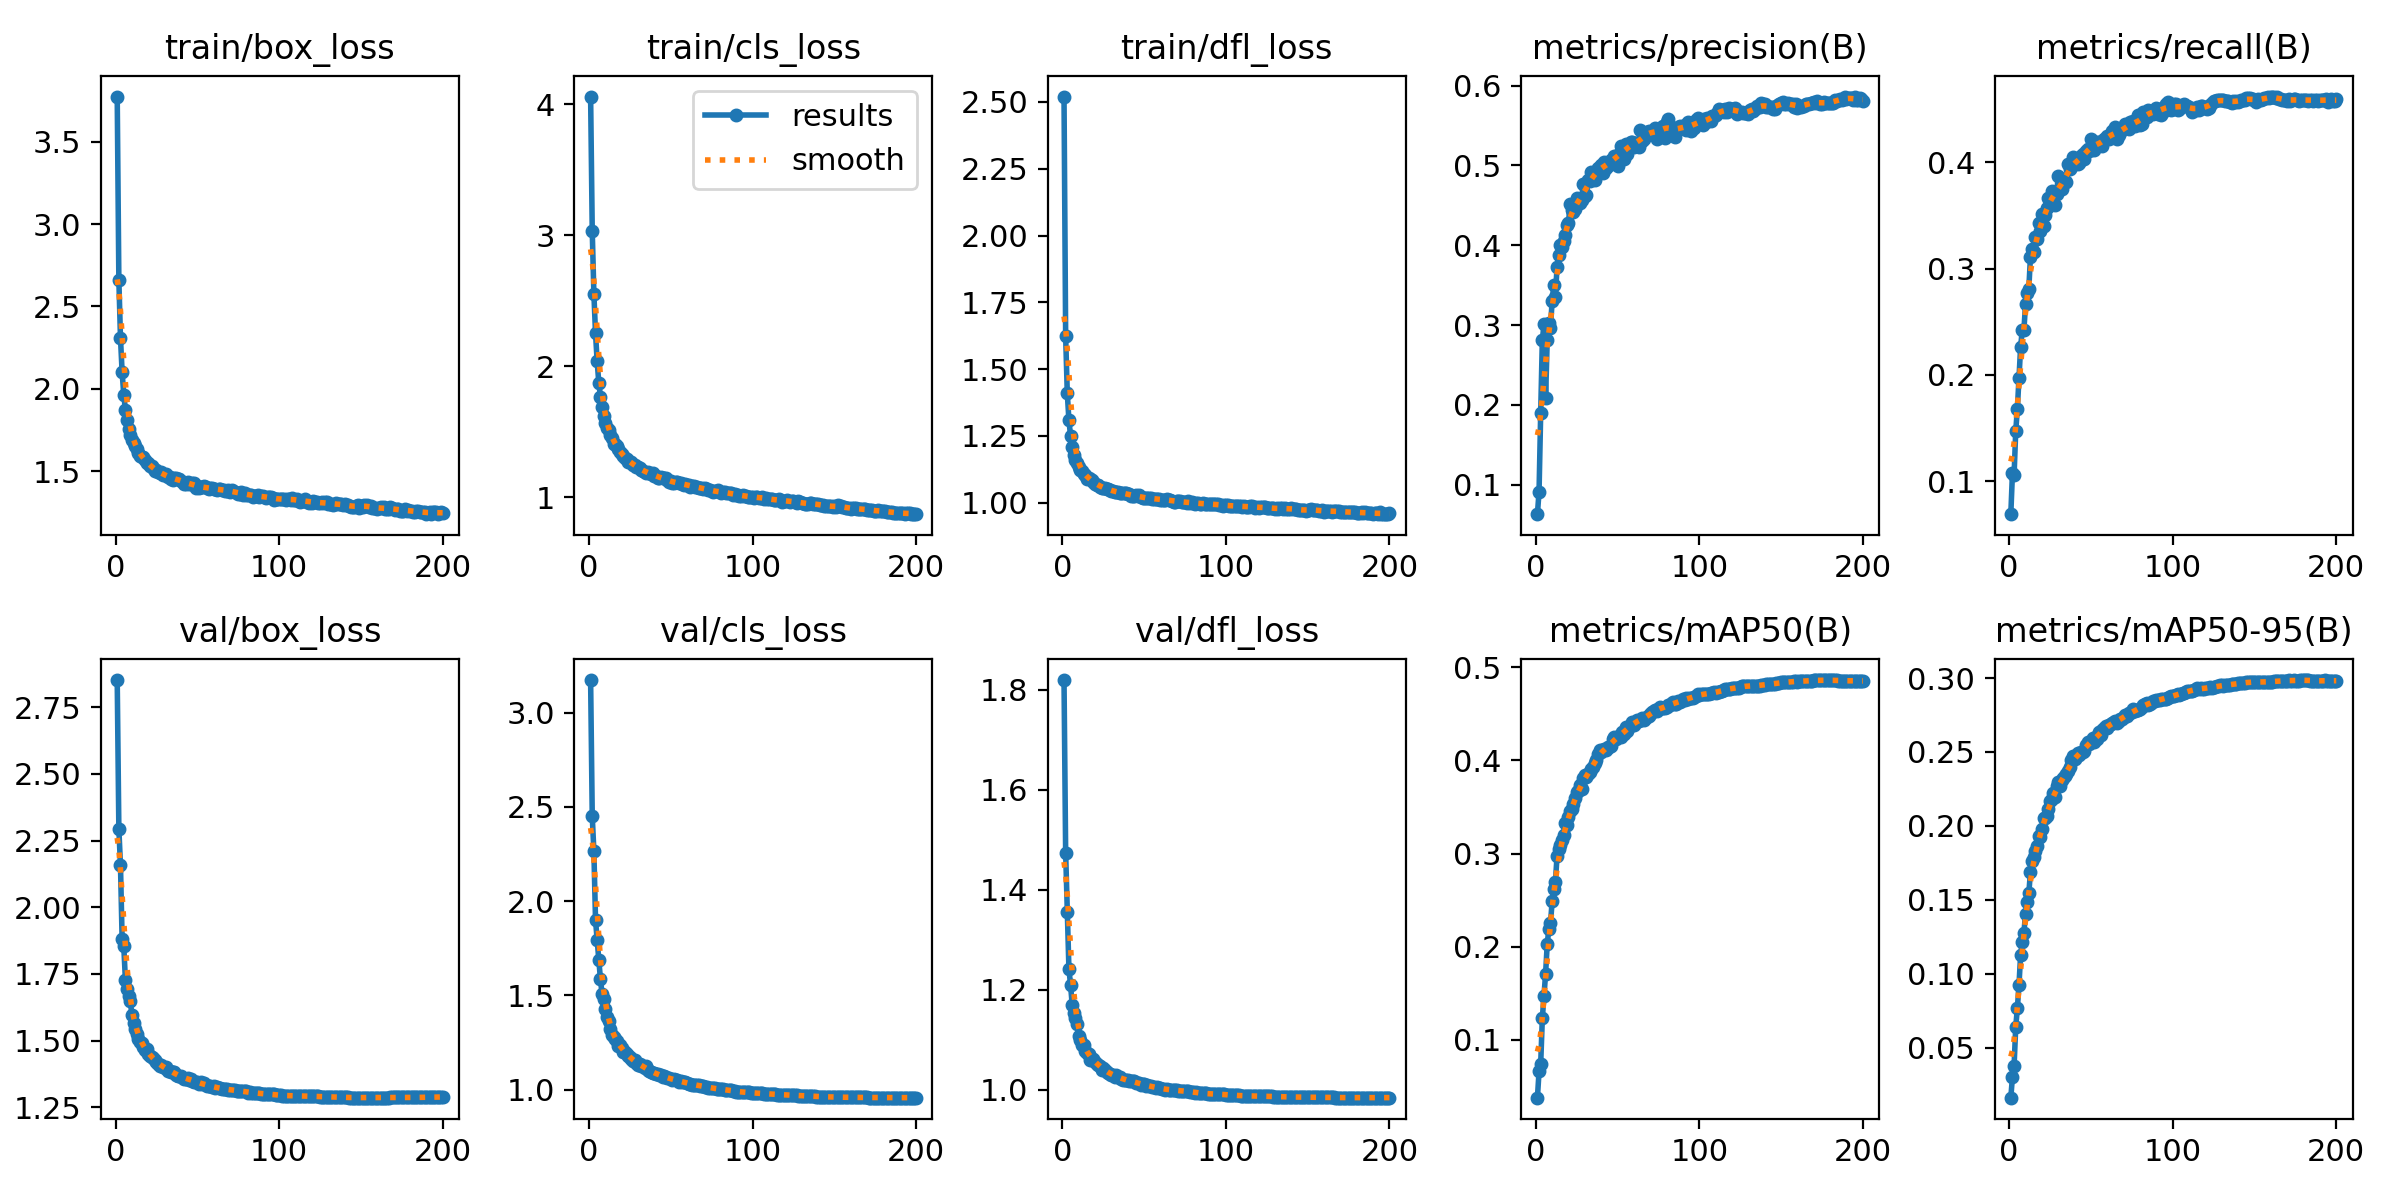

The file beside this chart, header and first rows:
epoch, train/box_loss, train/cls_loss, train/dfl_loss, metrics/precision(B), metrics/recall(B), metrics/mAP50(B), metrics/mAP50-95(B), val/box_loss, val/cls_loss, val/dfl_loss, lr/pg0, lr/pg1, lr/pg2
1, 3.774, 4.06, 2.52, 0.06317, 0.06881, 0.03799, 0.01617, 2.852, 3.172, 1.82, 0.07007, 0.003325, 0.003325
2, 2.662, 3.029, 1.622, 0.09148, 0.1076, 0.06612, 0.03026, 2.294, 2.45, 1.475, 0.04004, 0.006626, 0.006626
3, 2.307, 2.553, 1.41, 0.19, 0.1057, 0.07393, 0.03761, 2.157, 2.264, 1.356, 0.009975, 0.009893, 0.009893
4, 2.1, 2.251, 1.308, 0.2808, 0.1467, 0.123, 0.06399, 1.88, 1.9, 1.242, 0.009851, 0.009851, 0.009851
5, 1.965, 2.036, 1.25, 0.301, 0.1678, 0.147, 0.07656, 1.855, 1.793, 1.21, 0.009802, 0.009802, 0.009802
6, 1.873, 1.874, 1.209, 0.2092, 0.1967, 0.1709, 0.09256, 1.729, 1.69, 1.171, 0.009753, 0.009753, 0.009753
7, 1.811, 1.768, 1.18, 0.2809, 0.2265, 0.203, 0.1128, 1.692, 1.587, 1.153, 0.009703, 0.009703, 0.009703
8, 1.755, 1.689, 1.161, 0.3021, 0.2417, 0.2192, 0.1214, 1.669, 1.508, 1.145, 0.009654, 0.009654, 0.009654
9, 1.721, 1.621, 1.147, 0.2965, 0.2418, 0.2251, 0.1277, 1.647, 1.48, 1.131, 0.009604, 0.009604, 0.009604
10, 1.689, 1.567, 1.132, 0.3304, 0.2666, 0.2487, 0.1406, 1.596, 1.426, 1.109, 0.009555, 0.009555, 0.009555
11, 1.67, 1.531, 1.123, 0.3496, 0.2768, 0.2619, 0.1485, 1.564, 1.385, 1.099, 0.009505, 0.009505, 0.009505
12, 1.651, 1.512, 1.118, 0.3358, 0.2807, 0.27, 0.1543, 1.544, 1.366, 1.09, 0.009456, 0.009456, 0.009456
13, 1.633, 1.477, 1.109, 0.3726, 0.3109, 0.297, 0.1688, 1.526, 1.323, 1.09, 0.009406, 0.009406, 0.009406
14, 1.611, 1.447, 1.102, 0.3878, 0.3179, 0.3051, 0.1766, 1.507, 1.288, 1.077, 0.009357, 0.009357, 0.009357
15, 1.589, 1.407, 1.089, 0.3999, 0.3157, 0.3088, 0.1791, 1.493, 1.278, 1.074, 0.009307, 0.009307, 0.009307
16, 1.585, 1.405, 1.092, 0.3979, 0.3301, 0.315, 0.1827, 1.493, 1.271, 1.072, 0.009258, 0.009258, 0.009258
17, 1.585, 1.389, 1.088, 0.4047, 0.3274, 0.3199, 0.1862, 1.476, 1.257, 1.06, 0.009208, 0.009208, 0.009208
18, 1.57, 1.364, 1.083, 0.4134, 0.3429, 0.3328, 0.1932, 1.464, 1.233, 1.061, 0.009158, 0.009158, 0.009158
19, 1.548, 1.346, 1.077, 0.4248, 0.3357, 0.3309, 0.1928, 1.47, 1.238, 1.062, 0.009109, 0.009109, 0.009109
20, 1.549, 1.33, 1.071, 0.4279, 0.3509, 0.3392, 0.1981, 1.448, 1.219, 1.056, 0.009059, 0.009059, 0.009059
21, 1.532, 1.31, 1.068, 0.4516, 0.3402, 0.3454, 0.2053, 1.444, 1.199, 1.052, 0.00901, 0.00901, 0.00901
22, 1.529, 1.295, 1.065, 0.4438, 0.3504, 0.3483, 0.2052, 1.438, 1.199, 1.049, 0.00896, 0.00896, 0.00896
23, 1.518, 1.293, 1.06, 0.4411, 0.3574, 0.353, 0.2068, 1.436, 1.19, 1.048, 0.008911, 0.008911, 0.008911
24, 1.503, 1.266, 1.056, 0.4457, 0.3661, 0.3601, 0.2114, 1.428, 1.179, 1.041, 0.008861, 0.008861, 0.008861
25, 1.506, 1.264, 1.054, 0.4596, 0.3632, 0.3666, 0.2172, 1.42, 1.173, 1.043, 0.008812, 0.008812, 0.008812
26, 1.493, 1.264, 1.056, 0.4557, 0.3729, 0.3674, 0.2179, 1.411, 1.164, 1.039, 0.008762, 0.008762, 0.008762
27, 1.49, 1.247, 1.051, 0.4525, 0.37, 0.3731, 0.2221, 1.404, 1.154, 1.036, 0.008713, 0.008713, 0.008713
28, 1.494, 1.248, 1.052, 0.4571, 0.3601, 0.3692, 0.2195, 1.409, 1.155, 1.035, 0.008663, 0.008663, 0.008663
29, 1.479, 1.23, 1.046, 0.4766, 0.3698, 0.3807, 0.2268, 1.401, 1.143, 1.033, 0.008614, 0.008614, 0.008614
30, 1.476, 1.227, 1.044, 0.4613, 0.3873, 0.3844, 0.2298, 1.398, 1.13, 1.031, 0.008564, 0.008564, 0.008564
31, 1.482, 1.222, 1.044, 0.463, 0.375, 0.3824, 0.2271, 1.4, 1.136, 1.03, 0.008515, 0.008515, 0.008515
32, 1.464, 1.203, 1.04, 0.4814, 0.3748, 0.3852, 0.2311, 1.387, 1.127, 1.027, 0.008466, 0.008466, 0.008466
33, 1.463, 1.202, 1.041, 0.4806, 0.3831, 0.387, 0.2327, 1.386, 1.125, 1.03, 0.008416, 0.008416, 0.008416
34, 1.454, 1.19, 1.04, 0.492, 0.3826, 0.3908, 0.234, 1.383, 1.118, 1.026, 0.008367, 0.008367, 0.008367
35, 1.444, 1.186, 1.037, 0.4869, 0.3811, 0.3931, 0.2351, 1.384, 1.123, 1.025, 0.008317, 0.008317, 0.008317
36, 1.458, 1.19, 1.035, 0.4815, 0.3985, 0.3974, 0.2373, 1.381, 1.106, 1.022, 0.008268, 0.008268, 0.008268
37, 1.458, 1.184, 1.036, 0.491, 0.3934, 0.4003, 0.2399, 1.372, 1.1, 1.021, 0.008218, 0.008218, 0.008218
38, 1.451, 1.175, 1.035, 0.4968, 0.3957, 0.4073, 0.2449, 1.369, 1.094, 1.021, 0.008169, 0.008169, 0.008169
39, 1.454, 1.181, 1.035, 0.4976, 0.4045, 0.4115, 0.2475, 1.367, 1.091, 1.02, 0.008119, 0.008119, 0.008119
40, 1.442, 1.162, 1.031, 0.501, 0.3994, 0.4085, 0.2451, 1.366, 1.088, 1.019, 0.00807, 0.00807, 0.00807
41, 1.436, 1.163, 1.032, 0.4901, 0.402, 0.4107, 0.2466, 1.361, 1.085, 1.018, 0.00802, 0.00802, 0.00802
42, 1.423, 1.144, 1.024, 0.5047, 0.398, 0.4124, 0.2492, 1.358, 1.086, 1.017, 0.007971, 0.007971, 0.007971
43, 1.423, 1.147, 1.025, 0.4972, 0.3988, 0.4108, 0.2479, 1.358, 1.08, 1.017, 0.007921, 0.007921, 0.007921
44, 1.436, 1.152, 1.025, 0.5, 0.406, 0.4143, 0.2502, 1.36, 1.077, 1.018, 0.007872, 0.007872, 0.007872
45, 1.424, 1.144, 1.027, 0.5003, 0.4081, 0.414, 0.2501, 1.353, 1.069, 1.014, 0.007822, 0.007822, 0.007822
46, 1.421, 1.142, 1.024, 0.5073, 0.4029, 0.4152, 0.2505, 1.357, 1.071, 1.014, 0.007772, 0.007772, 0.007772
47, 1.43, 1.142, 1.028, 0.5076, 0.4109, 0.4228, 0.2545, 1.35, 1.066, 1.014, 0.007723, 0.007723, 0.007723
48, 1.428, 1.131, 1.023, 0.5112, 0.412, 0.4249, 0.2565, 1.344, 1.061, 1.01, 0.007673, 0.007673, 0.007673
49, 1.399, 1.115, 1.016, 0.5111, 0.4107, 0.4234, 0.2551, 1.346, 1.063, 1.012, 0.007624, 0.007624, 0.007624
50, 1.409, 1.124, 1.018, 0.4998, 0.422, 0.4247, 0.2569, 1.344, 1.059, 1.011, 0.007574, 0.007574, 0.007574
51, 1.396, 1.109, 1.016, 0.5149, 0.4149, 0.4264, 0.2595, 1.339, 1.052, 1.008, 0.007525, 0.007525, 0.007525
52, 1.401, 1.108, 1.018, 0.5238, 0.4112, 0.4248, 0.2566, 1.344, 1.058, 1.009, 0.007476, 0.007476, 0.007476
53, 1.405, 1.113, 1.017, 0.5185, 0.4172, 0.4299, 0.2599, 1.337, 1.05, 1.007, 0.007426, 0.007426, 0.007426
54, 1.409, 1.115, 1.016, 0.5074, 0.4195, 0.4288, 0.259, 1.34, 1.051, 1.008, 0.007377, 0.007377, 0.007377
55, 1.405, 1.105, 1.014, 0.5269, 0.4189, 0.4354, 0.2634, 1.334, 1.041, 1.007, 0.007327, 0.007327, 0.007327
56, 1.396, 1.103, 1.015, 0.5149, 0.4158, 0.4312, 0.2617, 1.332, 1.047, 1.005, 0.007278, 0.007278, 0.007278
57, 1.392, 1.099, 1.015, 0.5272, 0.4152, 0.4355, 0.265, 1.331, 1.043, 1.004, 0.007228, 0.007228, 0.007228
58, 1.399, 1.095, 1.014, 0.5289, 0.4222, 0.4383, 0.2661, 1.33, 1.039, 1.005, 0.007178, 0.007178, 0.007178
59, 1.397, 1.097, 1.014, 0.529, 0.4225, 0.4408, 0.2676, 1.327, 1.04, 1.004, 0.007129, 0.007129, 0.007129
60, 1.39, 1.089, 1.008, 0.5226, 0.4244, 0.4379, 0.2659, 1.329, 1.038, 1.003, 0.007079, 0.007079, 0.007079
... 140 more rows
